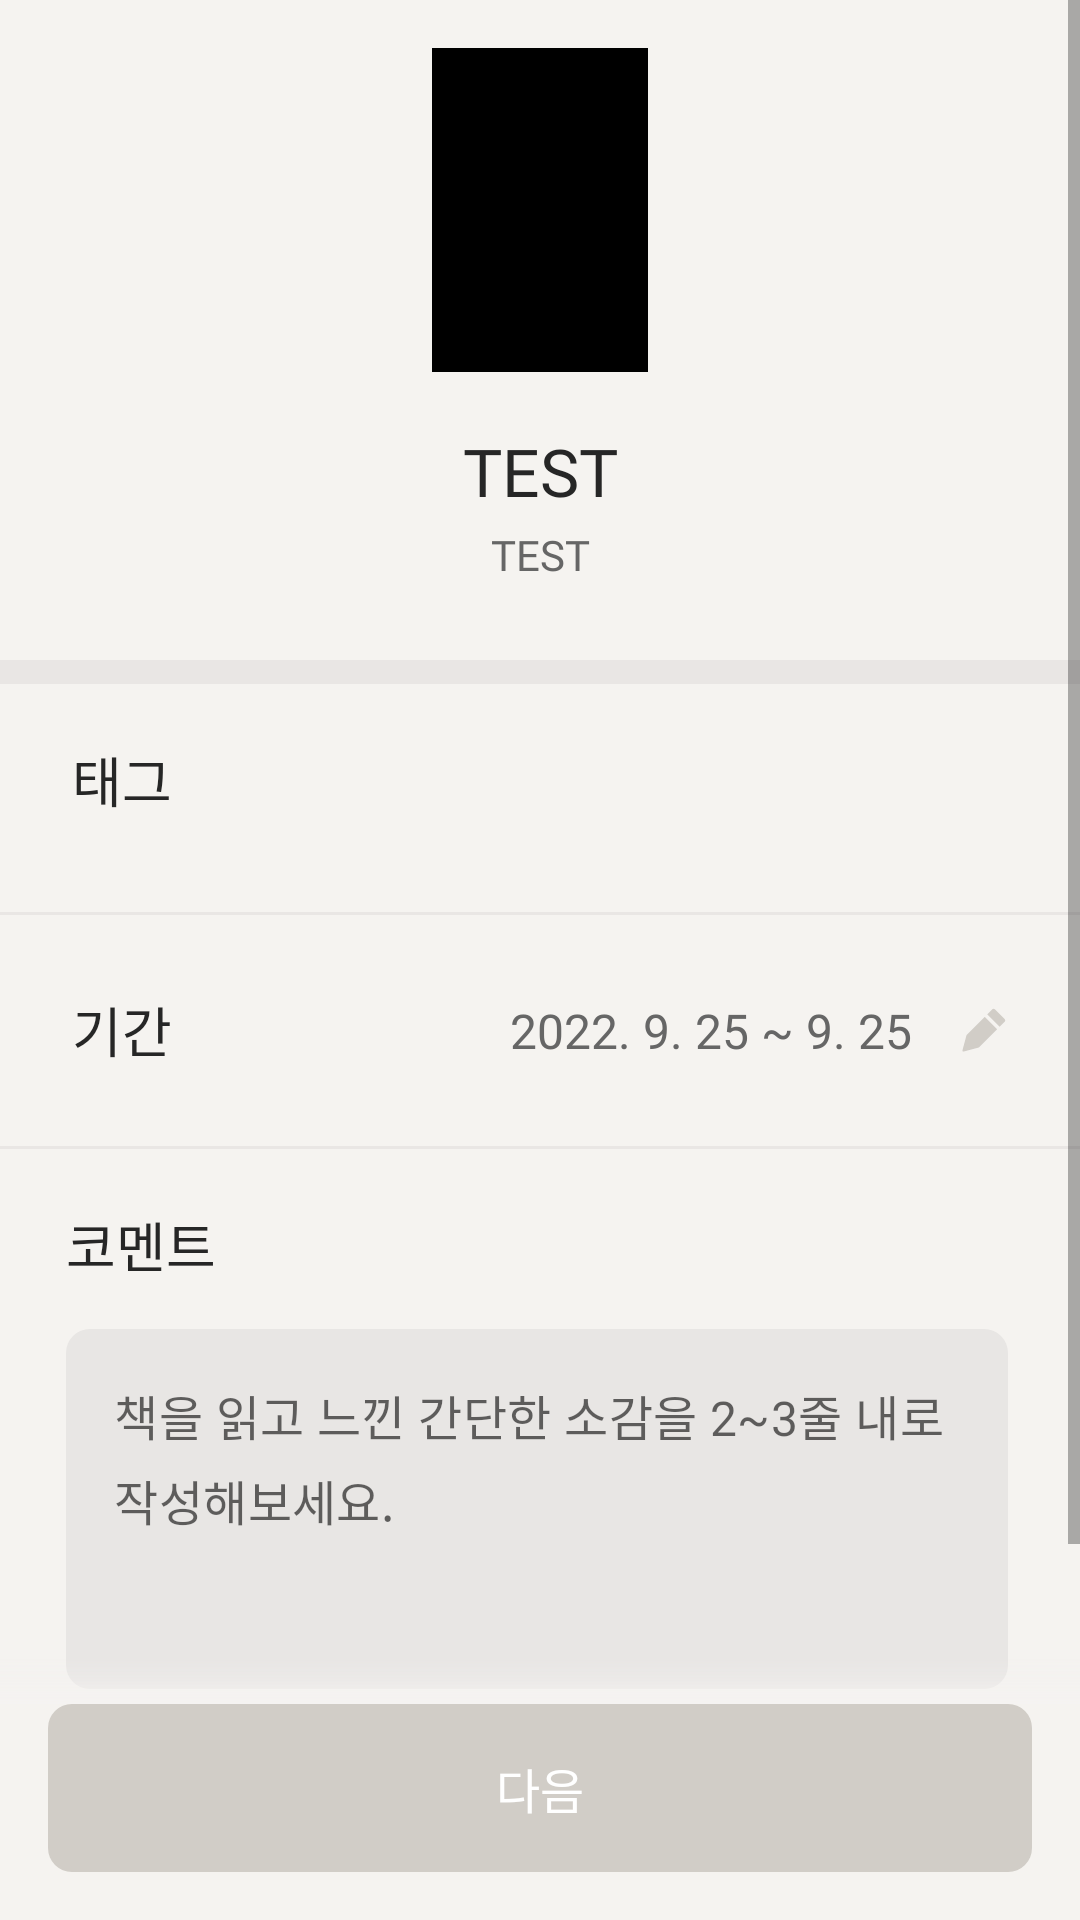

Layout XML and referenced resources for this Android screen:
<!-- AndroidManifest.xml: application theme Theme.Book_stack -->
<!-- res/layout/fragment_highlight2.xml -->
<?xml version="1.0" encoding="utf-8"?>
<androidx.constraintlayout.widget.ConstraintLayout xmlns:android="http://schemas.android.com/apk/res/android"
    xmlns:app="http://schemas.android.com/apk/res-auto"
    xmlns:tools="http://schemas.android.com/tools"
    android:id="@+id/parent_lay"
    android:layout_width="match_parent"
    android:layout_height="match_parent">


    <ScrollView
        android:id="@+id/scroll_highlight"
        android:layout_width="match_parent"
        android:layout_height="0dp"
        android:fillViewport="true"
        app:layout_constraintBottom_toTopOf="@+id/linearLayout3"
        app:layout_constraintEnd_toEndOf="parent"
        app:layout_constraintStart_toStartOf="parent"
        app:layout_constraintTop_toTopOf="parent">

        <LinearLayout
            android:layout_width="match_parent"
            android:layout_height="match_parent"
            android:background="#E9E6E4"
            android:orientation="vertical">

            <LinearLayout
                android:layout_width="match_parent"
                android:layout_height="wrap_content"
                android:layout_gravity="center"
                android:background="@color/background"
                android:orientation="vertical">

                <ImageView
                    android:id="@+id/h_add_img_book_cover"
                    android:layout_width="72dp"
                    android:layout_height="108dp"
                    android:layout_gravity="center"
                    android:layout_marginTop="16dp"
                    android:background="@color/black"
                    android:scaleType="centerCrop" />

                <TextView
                    android:id="@+id/h_add_tv_book_title"
                    style="@style/title_1"
                    android:layout_width="match_parent"
                    android:layout_height="34dp"
                    android:layout_gravity="center"
                    android:layout_marginStart="24dp"
                    android:layout_marginTop="16dp"
                    android:layout_marginEnd="24dp"
                    android:ellipsize="end"
                    android:gravity="center"
                    android:maxLines="1"
                    android:text="TEST"
                    android:textColor="@color/gray15" />

                <TextView
                    android:id="@+id/h_add_tv_book_info"
                    style="@style/body_3"
                    android:layout_width="match_parent"
                    android:layout_height="22dp"
                    android:layout_gravity="center"
                    android:layout_marginStart="24dp"
                    android:layout_marginEnd="24dp"
                    android:layout_marginBottom="24dp"
                    android:ellipsize="end"
                    android:gravity="center"
                    android:maxLines="1"
                    android:textColor="@color/gray40"
                    android:text="TEST" />
            </LinearLayout>

            <LinearLayout
                android:layout_width="match_parent"
                android:layout_height="wrap_content"
                android:layout_gravity="center"
                android:layout_marginTop="8dp"

                android:background="@color/background"
                android:orientation="vertical">

                <RelativeLayout
                    android:layout_width="match_parent"
                    android:layout_height="wrap_content"
                    android:layout_marginStart="24dp">

                    <TextView
                        style="@style/title_2"
                        android:layout_width="wrap_content"
                        android:layout_height="32dp"
                        android:layout_marginTop="16dp"
                        android:gravity="center"

                        android:text="태그"
                        android:textColor="@color/gray15" />

                    <com.google.android.material.chip.ChipGroup
                        android:id="@+id/chipsHighLightTagCheck"
                        android:layout_width="wrap_content"
                        android:layout_height="wrap_content"
                        android:layout_alignParentEnd="true"
                        android:layout_marginTop="8dp"
                        android:layout_marginEnd="24dp"
                        android:layout_marginBottom="8dp"
                        android:paddingStart="8dp"
                        android:paddingEnd="8dp"
                        app:chipSpacing="8dp"
                        app:singleLine="true">

                    </com.google.android.material.chip.ChipGroup>


                </RelativeLayout>

                <HorizontalScrollView
                    android:id="@+id/horizontalScrollView"
                    android:layout_width="match_parent"
                    android:layout_height="wrap_content"
                    android:layout_marginStart="24dp"
                    android:layout_marginTop="12dp"
                    android:layout_marginBottom="16dp"
                    android:scrollbars="none"
                    android:visibility="visible"
                    app:layout_constraintEnd_toEndOf="parent"
                    app:layout_constraintStart_toStartOf="parent"
                    app:layout_constraintTop_toBottomOf="@+id/textView10">

                    <com.google.android.material.chip.ChipGroup
                        android:id="@+id/chipsHighLightTag"
                        android:layout_width="wrap_content"
                        android:layout_height="match_parent"

                        app:chipSpacing="8dp"
                        app:singleLine="true" />


                </HorizontalScrollView>
            </LinearLayout>

            <RelativeLayout
                android:id="@+id/relativeLayout"
                android:layout_width="match_parent"
                android:layout_height="77dp"
                android:layout_marginTop="1dp"
                android:background="@color/background">

                <TextView
                    style="@style/title_2"
                    android:layout_width="wrap_content"
                    android:layout_height="32dp"
                    android:layout_centerVertical="true"
                    android:layout_marginStart="24dp"
                    android:gravity="center"
                    android:text="기간"
                    android:textColor="@color/gray15" />

                <ImageView
                    android:id="@+id/btn_date_range"
                    android:layout_width="16dp"
                    android:layout_height="16dp"
                    android:layout_alignParentEnd="true"
                    android:layout_centerVertical="true"
                    android:layout_marginEnd="24dp"
                    android:src="@drawable/ic_icon_pencil_mono_h" />

                <TextView
                    android:id="@+id/h_add_tv_range"
                    style="@style/body_2"
                    android:layout_width="wrap_content"
                    android:layout_height="wrap_content"
                    android:layout_centerVertical="true"
                    android:layout_marginEnd="16dp"
                    android:layout_toStartOf="@id/btn_date_range"
                    android:text="2022. 9. 25 ~ 9. 25"
                    android:textColor="@color/gray40" />
            </RelativeLayout>

            <LinearLayout
                android:layout_width="match_parent"
                android:layout_height="match_parent"
                android:layout_gravity="center"
                android:layout_marginTop="1dp"
                android:background="@color/background"
                android:orientation="vertical">

                <TextView
                    android:id="@+id/textView12"
                    style="@style/title_2"
                    android:layout_width="wrap_content"
                    android:layout_height="32dp"
                    android:layout_marginStart="22dp"
                    android:layout_marginTop="16dp"
                    android:gravity="center"
                    android:text="코멘트"
                    android:textColor="@color/gray15"
                    app:layout_constraintStart_toStartOf="parent"
                    app:layout_constraintTop_toBottomOf="@+id/view3" />


                <LinearLayout
                    android:layout_width="match_parent"
                    android:layout_height="match_parent"
                    android:layout_marginStart="22dp"
                    android:layout_marginTop="12dp"
                    android:layout_marginEnd="24dp"
                    android:layout_marginBottom="64dp"
                    android:orientation="vertical"
                    app:layout_constraintBottom_toBottomOf="parent"
                    app:layout_constraintEnd_toEndOf="parent"
                    app:layout_constraintStart_toStartOf="parent"
                    app:layout_constraintTop_toBottomOf="@+id/textView12">

                    <com.google.android.material.textfield.TextInputLayout
                        android:id="@+id/til_info_coment"
                        style="@style/Widget.MaterialComponents.TextInputLayout.OutlinedBox"
                        android:layout_width="match_parent"
                        android:layout_height="wrap_content"
                        app:counterTextColor="@color/black"
                        app:endIconMode="clear_text"
                        app:endIconTint="@color/paperGray70"
                        app:hintAnimationEnabled="false"
                        app:hintEnabled="false">

                        <com.google.android.material.textfield.TextInputEditText
                            android:id="@+id/edit_info_coment"
                            style="@style/body_2"
                            android:layout_width="match_parent"
                            android:layout_height="match_parent"
                            android:background="@drawable/bg_radius_highlight2"
                            android:gravity="top"
                            android:hint="책을 읽고 느낀 간단한 소감을 2~3줄 내로 작성해보세요."
                            android:inputType="textMultiLine"
                            android:minHeight="120dp"
                            android:textColor="@color/gray60"
                            android:textCursorDrawable="@drawable/cursor" />
                    </com.google.android.material.textfield.TextInputLayout>
                </LinearLayout>

            </LinearLayout>
        </LinearLayout>
    </ScrollView>


    <TextView
        android:id="@+id/gradient"
        android:layout_width="match_parent"
        android:layout_height="16dp"
        app:layout_constraintBottom_toTopOf="@+id/linearLayout3"
        android:background="@drawable/bg_gradient" />

    <LinearLayout
        android:id="@+id/linearLayout3"
        android:layout_width="match_parent"
        android:layout_height="wrap_content"
        android:background="@color/background"
        android:paddingBottom="16dp"
        android:paddingStart="16dp"
        android:paddingEnd="16dp"
        app:layout_constraintBottom_toBottomOf="parent"
        app:layout_constraintEnd_toEndOf="parent"
        app:layout_constraintStart_toStartOf="parent">


        <androidx.appcompat.widget.AppCompatButton
            android:id="@+id/tv_btn_add_highlight"
            style="@style/label_1"
            android:layout_width="match_parent"
            android:layout_height="56dp"
            android:background="@drawable/enable_btn"
            android:enabled="false"
            android:gravity="center"
            android:outlineProvider="none"
            android:shadowRadius="0"
            android:text="다음"
            android:textColor="@color/white" />
    </LinearLayout>


</androidx.constraintlayout.widget.ConstraintLayout>
<!-- resources referenced by this layout -->
<resources>
  <color name="background">#F5F3F0</color>
  <color name="black">#000000</color>
  <color name="gray15">#262626</color>
  <color name="gray40">#666666</color>
  <color name="gray60">#999999</color>
  <color name="paperGray70">#BBB4AB</color>
  <color name="white">#FFFFFF</color>
  <!-- drawable bg_gradient (drawable) -->
  <shape xmlns:android="http://schemas.android.com/apk/res/android"
      android:shape="rectangle">
      <gradient
          android:angle="90"
          android:startColor="#FFF4F2F1"
          android:centerColor="#50F4F2F1"
          android:endColor="#00F4F2F1"
          android:type="linear" />
  </shape>
  <!-- drawable bg_radius_highlight2 (drawable) -->
  <?xml version="1.0" encoding="utf-8"?>
  <shape xmlns:android="http://schemas.android.com/apk/res/android"
          android:shape="rectangle">
  
      <solid
              android:color="@color/paperGray90" > </solid>
  
  
      <corners
              android:radius="8dp"/>
  </shape>
  <!-- drawable cursor (drawable) -->
  <?xml version="1.0" encoding="utf-8"?>
  <shape xmlns:android="http://schemas.android.com/apk/res/android"
      android:shape="rectangle">
      
      <solid android:color="@color/book_stack_black"/>
      
      <size android:width="2dp" />
  </shape>
  <style name="body_2">
          <item name="android:fontFamily">@font/suit_medium_400</item>
          <item name="android:textSize">16sp</item>
          <item name="android:lineHeight">24dp</item>
          <item name="android:fontWeight">500</item>
          <item name="android:textStyle">normal</item>
      </style>
  <style name="body_3">
          <item name="android:fontFamily">@font/suit_medium_400</item>
          <item name="android:textSize">14sp</item>
          <item name="android:lineHeight">22dp</item>
  
      </style>
  <style name="label_1">
          <item name="android:fontFamily">@font/suit_semi_bold_600</item>
          <item name="android:textSize">16sp</item>
          <item name="android:lineHeight">20dp</item>
      </style>
  <style name="title_1">
          <item name="android:fontFamily">@font/suit_bold_700</item>
          <item name="android:textSize">22sp</item>
          <item name="android:lineHeight">34dp</item>
      </style>
  <style name="title_2">
          <item name="android:fontFamily">@font/suit_bold_700</item>
          <item name="android:textSize">18sp</item>
          <item name="android:lineHeight">28dp</item>
      </style>
  <color name="paperGray90">#E8E6E4</color>
  <color name="book_stack_black">#1F1A14</color>
  <color name="paperGray80">#D1CDC7</color>
  <color name="colorPrimary">#E3E3E3</color>
  <style name="CustomBottomSheetDialog" parent="@style/ThemeOverlay.MaterialComponents.BottomSheetDialog">
          <item name="bottomSheetStyle">@style/CustomBottomSheet</item>
      </style>
  <style name="cursorColor" parent="Widget.AppCompat.AutoCompleteTextView">
          <item name="android:textCursorDrawable">@drawable/cursor</item>
  
      </style>
  <style name="label_menu">
          <item name="android:fontFamily">@font/suit_semi_bold_600</item>
          <item name="android:textSize">16sp</item>
          <item name="android:lineHeight">20dp</item>
          <item name="android:textColor">@color/gray60</item>
      </style>
  <style name="CustomBottomSheet" parent="Widget.MaterialComponents.BottomSheet">
          <item name="shapeAppearanceOverlay">@style/CustomShapeAppearanceBottomSheetDialog</item>
      </style>
  <style name="CustomShapeAppearanceBottomSheetDialog" parent="">
          <item name="cornerFamily">rounded</item>
          <item name="cornerSizeTopRight">16dp</item>
          <item name="cornerSizeTopLeft">16dp</item>
          <item name="cornerSizeBottomRight">0dp</item>
          <item name="cornerSizeBottomLeft">0dp</item>
      </style>
</resources>
